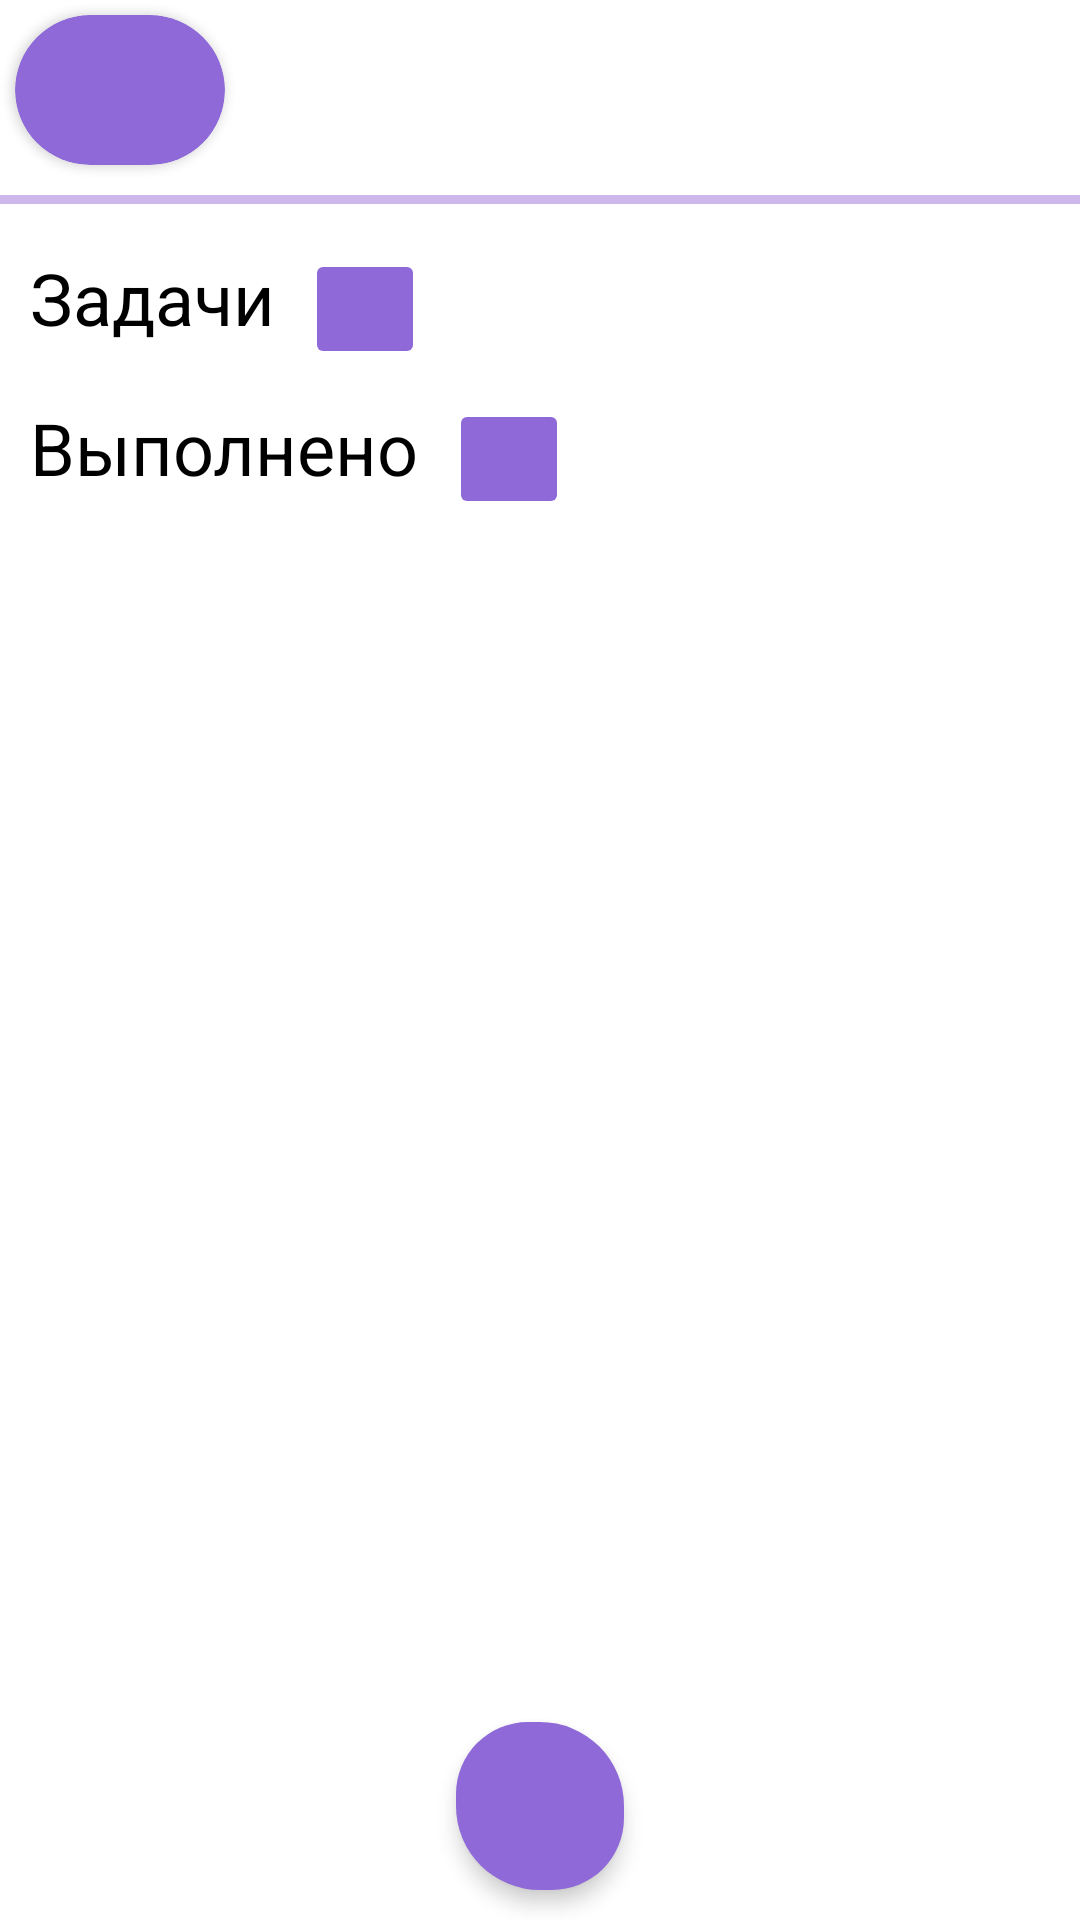

Here is an Android app screen rendered from its layout file. Give the layout XML and the strings, colors and styles it references.
<!-- AndroidManifest.xml: application theme Theme.Elysia.Purple -->
<!-- res/layout/task_fragment.xml -->
<?xml version="1.0" encoding="utf-8"?>
<androidx.constraintlayout.widget.ConstraintLayout xmlns:android="http://schemas.android.com/apk/res/android"
    android:layout_width="match_parent"
    android:layout_height="match_parent"
    xmlns:app="http://schemas.android.com/apk/res-auto">
    <LinearLayout
        android:id="@+id/achievementLinerLayout"
        android:layout_width="match_parent"
        android:layout_height="wrap_content"
        app:layout_constraintTop_toTopOf="parent"
        android:orientation="horizontal">
        <androidx.cardview.widget.CardView
            android:id="@+id/addAchButton"
            android:layout_width="70dp"
            android:layout_height="50dp"
            app:cardCornerRadius="30dp"
            app:cardBackgroundColor="?colorPrimary"
            android:layout_margin="5dp">
            <ImageView
                android:layout_width="40dp"
                android:layout_height="40dp"
                android:src="@drawable/ic_add"
                android:layout_gravity="center"
                app:tint="?background" />
        </androidx.cardview.widget.CardView>
        <androidx.recyclerview.widget.RecyclerView
            android:id="@+id/achievementRV"
            android:layout_width="wrap_content"
            android:layout_height="60dp" />
    </LinearLayout>


    <ScrollView
        android:layout_width="match_parent"
        android:layout_height="wrap_content"
        android:scrollbars="vertical"
        android:paddingBottom="60dp"
        app:layout_constraintTop_toBottomOf="@+id/achievementLinerLayout">

        <LinearLayout
            android:layout_width="match_parent"
            android:layout_height="wrap_content"
            android:orientation="vertical">
            <View
                android:layout_width="wrap_content"
                android:layout_height="3dp"
                android:background="?colorPrimaryVariant"
                android:layout_marginTop="5dp"
                android:layout_marginBottom="5dp"/>

            <LinearLayout
                android:id="@+id/taskBtn"
                android:layout_width="match_parent"
                android:layout_height="wrap_content"
                android:layout_marginTop="10dp">

                <TextView
                    android:id="@+id/textViewTask"
                    android:layout_width="wrap_content"
                    android:layout_height="wrap_content"
                    android:layout_marginLeft="10dp"
                    android:text="@string/tasks"
                    android:textColor="?colorOnPrimary"
                    android:textSize="24dp" />

                <ImageButton
                    android:id="@+id/taskButton"
                    android:layout_width="40dp"
                    android:layout_height="40dp"
                    android:layout_marginLeft="10dp"
                    android:backgroundTint="?colorPrimary"
                    android:src="@drawable/ic_down"
                    android:tag="true"
                    app:layout_constraintStart_toStartOf="parent"
                    app:layout_constraintTop_toTopOf="parent"
                    app:tint="?background" />
            </LinearLayout>

            <androidx.recyclerview.widget.RecyclerView
                android:id="@+id/task_list"
                android:layout_width="match_parent"
                android:layout_height="wrap_content"
                android:layout_weight="1" />

            <LinearLayout
                android:id="@+id/taskCompleteBtn"
                android:layout_width="match_parent"
                android:layout_height="wrap_content"
                android:layout_marginTop="10dp"
                app:layout_constraintTop_toBottomOf="@+id/task_list">

                <TextView
                    android:layout_width="wrap_content"
                    android:layout_height="wrap_content"
                    android:layout_marginLeft="10dp"
                    android:text="@string/complete"
                    android:textColor="?colorOnPrimary"
                    android:textSize="24dp" />

                <ImageButton
                    android:id="@+id/taskCompleteButton"
                    android:layout_width="40dp"
                    android:layout_height="40dp"
                    android:layout_marginLeft="10dp"
                    android:backgroundTint="?colorPrimary"
                    android:src="@drawable/ic_down"
                    android:tag="true"
                    app:layout_constraintStart_toStartOf="parent"
                    app:layout_constraintTop_toTopOf="parent"
                    app:tint="?background" />
            </LinearLayout>

            <androidx.recyclerview.widget.RecyclerView
                android:id="@+id/taskComplete_list"
                android:layout_width="match_parent"
                android:layout_height="wrap_content"
                android:layout_weight="1" />
        </LinearLayout>
    </ScrollView>

    <com.google.android.material.floatingactionbutton.FloatingActionButton
        android:id="@+id/add_task_button"
        android:layout_width="wrap_content"
        android:layout_height="wrap_content"
        app:borderWidth="5dp"
        app:elevation="4dp"
        app:fabSize="normal"
        android:src="@drawable/ic_add"
        app:tint="?background"
        app:maxImageSize="35dp"
        app:backgroundTint="?colorPrimary"
        android:layout_marginBottom="10dp"
        app:layout_constraintBottom_toBottomOf="parent"
        app:layout_constraintEnd_toEndOf="parent"
        app:layout_constraintStart_toStartOf="parent" />

</androidx.constraintlayout.widget.ConstraintLayout>
<!-- resources referenced by this layout -->
<resources>
  <string name="complete">Выполнено</string>
  <string name="tasks">Задачи</string>
  <style name="Theme.Elysia.Purple" parent="Theme.MaterialComponents.Light.NoActionBar">
          
          <item name="colorPrimary">@color/purple_dark</item>
          <item name="colorPrimaryVariant">@color/grey_purple_light</item>
          <item name="colorOnPrimary">@color/black</item>
          <item name="background">@color/white</item>
          <item name="colorOnSurface">@color/purple_dark</item>
          <item name="colorSecondary">@color/purple_dark</item>
          
          <item name="textAppearanceSubtitle1">@style/TextAppearance.App.Subtitle1</item>
  
          
          <item name="textAppearanceCaption">@style/TextAppearance.App.Caption</item>
  
          
          <item name="shapeAppearanceSmallComponent">@style/ShapeAppearance.App.SmallComponent</item>
      </style>
  <color name="purple_dark">#8F69D8</color>
  <color name="grey_purple_light">#CDB7EB</color>
  <color name="black">#FF000000</color>
  <color name="white">#FFFFFFFF</color>
  <style name="TextAppearance.App.Subtitle1" parent="TextAppearance.MaterialComponents.Subtitle1">
          
          <item name="fontFamily">sans-serif-condensed</item>
          <item name="android:fontFamily">sans-serif-condensed</item>
      </style>
  <style name="TextAppearance.App.Caption" parent="TextAppearance.MaterialComponents.Caption">
          
          <item name="fontFamily">sans-serif-black</item>
          <item name="android:fontFamily">sans-serif-black</item>
      </style>
  <style name="ShapeAppearance.App.SmallComponent" parent="ShapeAppearance.MaterialComponents.SmallComponent">
          
          <item name="cornerFamily">rounded</item>
  
          
          <item name="cornerSizeBottomRight">24dp</item>
  
          
          <item name="cornerSizeTopLeft">24dp</item>
      </style>
</resources>
